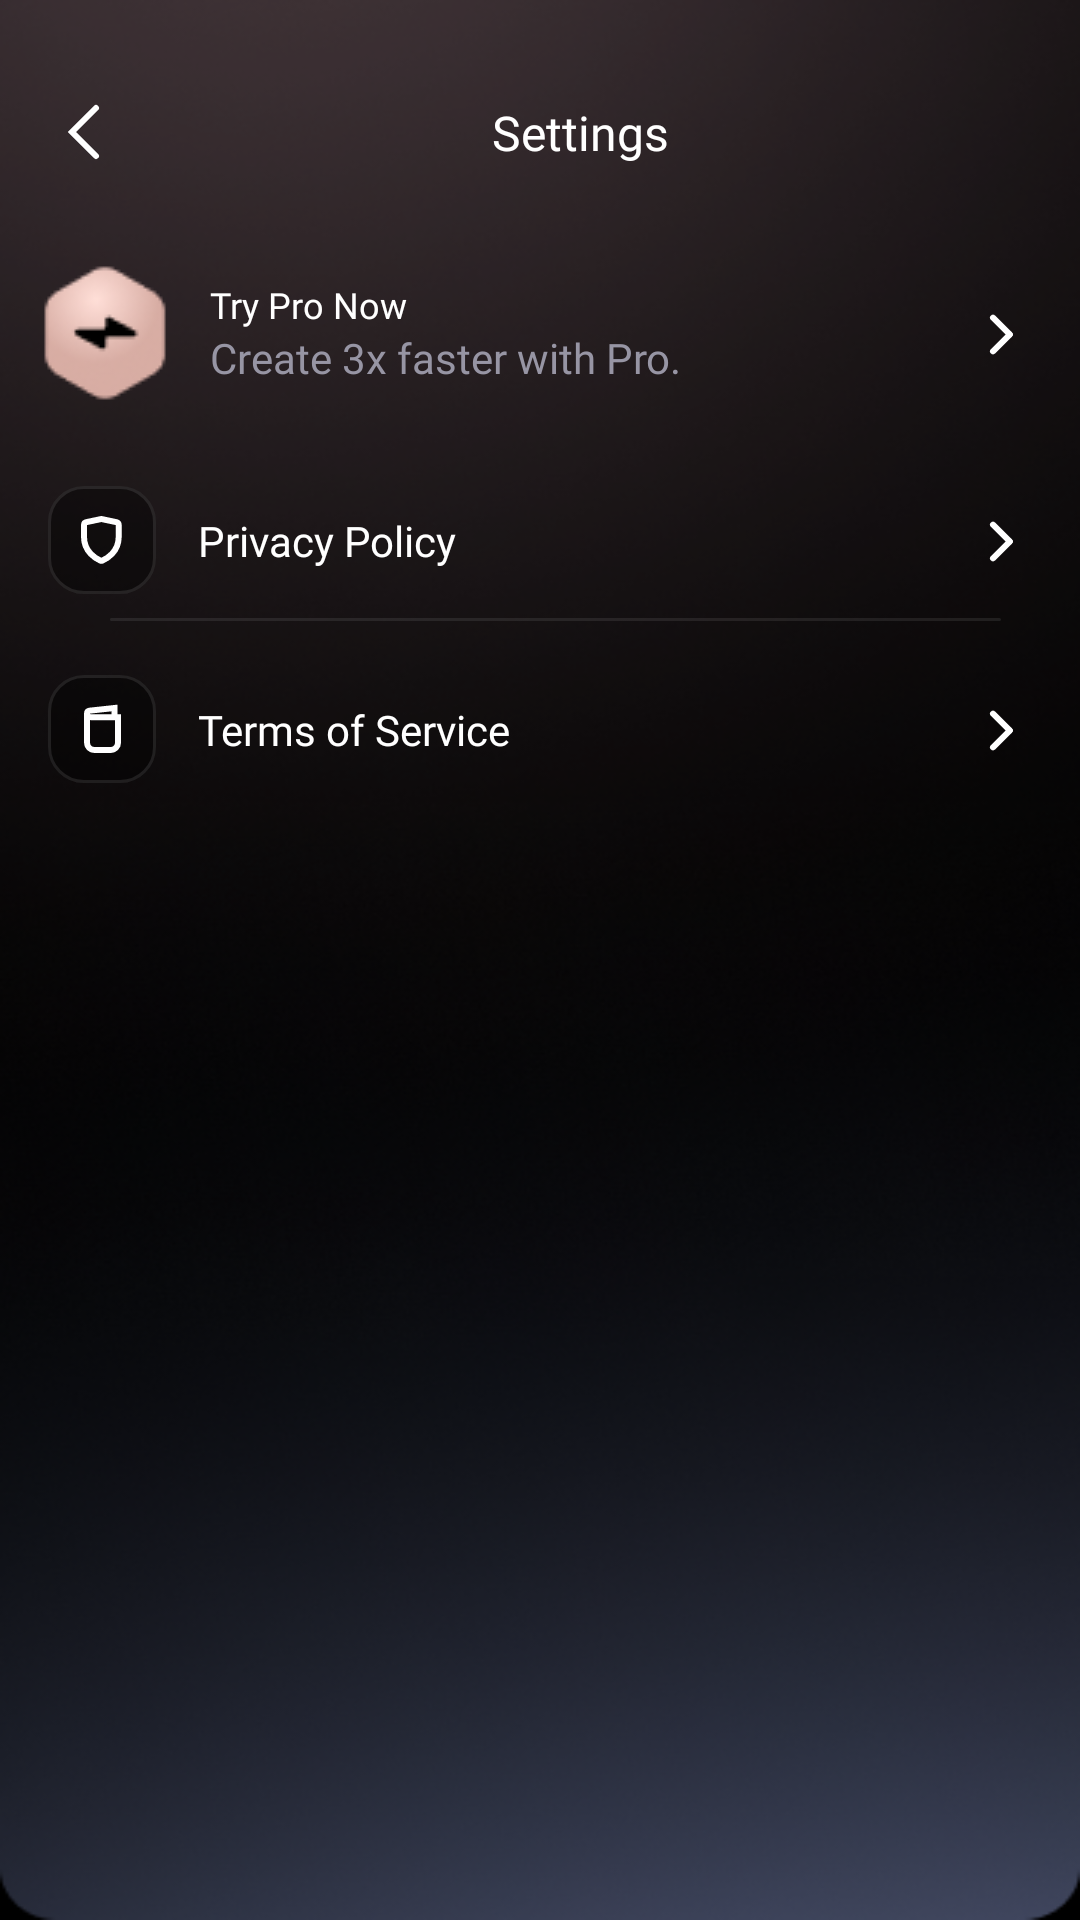

Layout XML and referenced resources for this Android screen:
<!-- AndroidManifest.xml: application theme Theme.Artai -->
<!-- res/layout/fragment_settings.xml -->
<?xml version="1.0" encoding="utf-8"?>
<layout xmlns:android="http://schemas.android.com/apk/res/android"
    xmlns:app="http://schemas.android.com/apk/res-auto">
    <androidx.constraintlayout.widget.ConstraintLayout
        android:id="@+id/container"
        android:layout_width="match_parent"
        android:layout_height="match_parent"
        android:background="@color/black">
    <androidx.constraintlayout.widget.ConstraintLayout
        android:layout_width="match_parent"
        android:layout_height="match_parent"
        android:background="@drawable/bg_home">
        <androidx.appcompat.widget.AppCompatImageView
            android:id="@+id/iv_back"
            android:layout_width="wrap_content"
            android:layout_height="wrap_content"
            android:layout_marginTop="28dp"
            android:layout_marginStart="@dimen/margin_12"
            android:src="@drawable/ic_back"
            app:layout_constraintEnd_toStartOf="@+id/tv_settings_title"
            app:layout_constraintStart_toStartOf="parent"
            app:layout_constraintTop_toTopOf="parent" />
        <androidx.appcompat.widget.AppCompatTextView
            android:id="@+id/tv_settings_title"
            android:layout_width="0dp"
            android:layout_height="wrap_content"
            android:fontFamily="@font/nunito_bold"
            android:gravity="center"
            android:layout_marginStart="@dimen/margin_3"
            android:layout_marginEnd="@dimen/margin_20"
            android:text="Settings"
            android:textAllCaps="false"
            android:layout_marginTop="28dp"
            android:textColor="@color/white"
            android:textSize="@dimen/text_size_16"
            app:layout_constraintBottom_toBottomOf="@+id/iv_back"
            app:layout_constraintEnd_toEndOf="parent"
            app:layout_constraintStart_toEndOf="@+id/iv_back"
            app:layout_constraintTop_toTopOf="parent" />

        <androidx.constraintlayout.widget.ConstraintLayout
            android:id="@+id/cl_premium"
            android:layout_width="match_parent"
            android:layout_height="0dp"
            android:visibility="visible"
            android:layout_marginTop="28dp"
            android:layout_marginStart="@dimen/margin_12"
            android:layout_marginEnd="@dimen/margin_16"
            app:layout_constraintEnd_toEndOf="parent"
            app:layout_constraintStart_toStartOf="parent"
            app:layout_constraintTop_toBottomOf="@+id/iv_back">

        <androidx.appcompat.widget.AppCompatImageView
            android:id="@+id/iv_premium"
            android:layout_width="wrap_content"
            android:layout_height="wrap_content"
            android:background="@drawable/bg_premium"
            app:layout_constraintBottom_toBottomOf="parent"
            app:layout_constraintStart_toStartOf="parent"
            app:layout_constraintTop_toTopOf="parent"
            />


        <androidx.appcompat.widget.LinearLayoutCompat
            android:id="@+id/ll_premium"
            android:layout_width="wrap_content"
            android:layout_height="wrap_content"
            android:layout_marginStart="@dimen/margin_12"
            app:layout_constraintStart_toEndOf="@+id/iv_premium"
            app:layout_constraintTop_toTopOf="@+id/iv_premium"
            app:layout_constraintBottom_toBottomOf="@+id/iv_premium"
            android:orientation="vertical">
            <androidx.appcompat.widget.AppCompatTextView
                android:layout_width="wrap_content"
                android:layout_height="wrap_content"
                android:textColor="@color/white"
                android:textAllCaps="false"
                android:textSize="12sp"
                android:fontFamily="@font/nunito_bold"
                android:text="Try Pro Now"/>
            <androidx.appcompat.widget.AppCompatTextView
                android:layout_width="wrap_content"
                android:layout_height="wrap_content"
                android:fontFamily="@font/nunito_regular"
                android:textColor="@color/gray_100"
                android:textSize="14sp"
                android:textAllCaps="false"
                android:text="Create 3x faster with Pro."/>

        </androidx.appcompat.widget.LinearLayoutCompat>
        <androidx.appcompat.widget.AppCompatImageView
            android:layout_width="wrap_content"
            android:layout_height="wrap_content"
            android:src="@drawable/ic_arrow"
            app:layout_constraintTop_toTopOf="@+id/ll_premium"
            app:layout_constraintEnd_toEndOf="parent"
            app:layout_constraintBottom_toBottomOf="@+id/ll_premium" />
        </androidx.constraintlayout.widget.ConstraintLayout>
        <androidx.constraintlayout.widget.ConstraintLayout
            android:id="@+id/privacy"
            android:layout_width="match_parent"
            android:layout_height="wrap_content"
            android:layout_marginStart="@dimen/margin_16"
            android:layout_marginTop="@dimen/margin_28"
            app:layout_constraintTop_toBottomOf="@+id/cl_premium"
            app:layout_constraintStart_toStartOf="parent"
            app:layout_constraintEnd_toEndOf="parent">

            <androidx.appcompat.widget.AppCompatImageView
                android:id="@+id/privacy_ic"
                android:layout_width="wrap_content"
                android:layout_height="wrap_content"
                android:src="@drawable/ic_privacy"
                app:layout_constraintTop_toTopOf="parent"
                app:layout_constraintBottom_toBottomOf="parent"
                app:layout_constraintStart_toStartOf="parent"/>
            <androidx.appcompat.widget.AppCompatTextView
                android:id="@+id/txt_privacy"
                android:layout_width="wrap_content"
                android:layout_height="wrap_content"
                android:text="Privacy Policy"
                android:textColor="@color/white"
                android:textAllCaps="false"
                android:textSize="@dimen/margin_14"
                app:layout_constraintTop_toTopOf="parent"
                app:layout_constraintBottom_toBottomOf="parent"
                app:layout_constraintStart_toEndOf="@+id/privacy_ic"
                android:layout_gravity="center"
                android:fontFamily="@font/nunito_regular"
                android:layout_marginStart="@dimen/margin_14"/>

            <androidx.appcompat.widget.AppCompatImageView
                android:id="@+id/privacy_next"
                android:layout_width="wrap_content"
                android:layout_height="wrap_content"
                android:src="@drawable/ic_arrow"
                app:layout_constraintTop_toTopOf="parent"
                app:layout_constraintBottom_toBottomOf="parent"
                app:layout_constraintEnd_toEndOf="parent"
                android:layout_marginEnd="@dimen/margin_16" />
    </androidx.constraintlayout.widget.ConstraintLayout>
        <androidx.appcompat.widget.AppCompatImageView
            android:id="@+id/line"
            android:layout_width="wrap_content"
            android:layout_height="wrap_content"
            app:layout_constraintStart_toStartOf="parent"
            app:layout_constraintEnd_toEndOf="parent"
            app:layout_constraintTop_toBottomOf="@+id/privacy"
            android:src="@drawable/ic_line"
            android:layout_marginStart="@dimen/margin_10"
            android:layout_marginTop="@dimen/margin_8"/>
        <androidx.constraintlayout.widget.ConstraintLayout
            android:id="@+id/terms"
            android:layout_width="match_parent"
            android:layout_height="wrap_content"
            android:layout_marginStart="@dimen/margin_16"
            android:layout_marginTop="@dimen/margin_18"
            app:layout_constraintStart_toStartOf="parent"
            app:layout_constraintEnd_toEndOf="parent"
            app:layout_constraintTop_toBottomOf="@+id/line">


        <androidx.appcompat.widget.AppCompatImageView
            android:id="@+id/terms_ic"
            android:layout_width="wrap_content"
            android:layout_height="wrap_content"
            android:src="@drawable/ic_terms"
           app:layout_constraintTop_toTopOf="parent"
            app:layout_constraintBottom_toBottomOf="parent"
            app:layout_constraintStart_toStartOf="parent"/>
        <androidx.appcompat.widget.AppCompatTextView
            android:id="@+id/txt_terms"
            android:layout_width="wrap_content"
            android:layout_height="wrap_content"
            app:layout_constraintTop_toTopOf="parent"
            app:layout_constraintBottom_toBottomOf="parent"
            app:layout_constraintStart_toEndOf="@+id/terms_ic"
            android:text="Terms of Service"
            android:textColor="@color/white"
            android:textAllCaps="false"
            android:textSize="@dimen/margin_14"
            android:fontFamily="@font/nunito_regular"
            android:layout_marginStart="@dimen/margin_14"/>

        <androidx.appcompat.widget.AppCompatImageView
            android:id="@+id/terms_next"
            android:layout_width="wrap_content"
            android:layout_height="wrap_content"
            android:src="@drawable/ic_arrow"
            app:layout_constraintTop_toTopOf="parent"
            app:layout_constraintBottom_toBottomOf="parent"
            app:layout_constraintEnd_toEndOf="parent"
            android:layout_marginEnd="@dimen/margin_16" />
    </androidx.constraintlayout.widget.ConstraintLayout>
    </androidx.constraintlayout.widget.ConstraintLayout>

    </androidx.constraintlayout.widget.ConstraintLayout>


</layout>
<!-- resources referenced by this layout -->
<resources>
  <color name="black">#FF000000</color>
  <color name="gray_100">#9795A4</color>
  <color name="white">#FFFFFFFF</color>
  <dimen name="margin_10">10dp</dimen>
  <dimen name="margin_12">12dp</dimen>
  <dimen name="margin_14">14dp</dimen>
  <dimen name="margin_16">16dp</dimen>
  <dimen name="margin_18">18dp</dimen>
  <dimen name="margin_20">20dp</dimen>
  <dimen name="margin_28">28dp</dimen>
  <dimen name="margin_3">3dp</dimen>
  <dimen name="margin_8">8dp</dimen>
  <dimen name="text_size_16">16sp</dimen>
  <!-- drawable ic_arrow (drawable) -->
  <vector xmlns:android="http://schemas.android.com/apk/res/android"
      android:width="20dp"
      android:height="20dp"
      android:viewportWidth="20"
      android:viewportHeight="20">
    <path
        android:pathData="M7,16.086L12.586,10.5"
        android:strokeWidth="2"
        android:fillColor="#00000000"
        android:strokeColor="#ffffff"
        android:strokeLineCap="round"/>
    <path
        android:pathData="M7,4.914L12.586,10.5"
        android:strokeWidth="2"
        android:fillColor="#00000000"
        android:strokeColor="#ffffff"
        android:strokeLineCap="round"/>
  </vector>
  <!-- drawable ic_back (drawable) -->
  <vector xmlns:android="http://schemas.android.com/apk/res/android"
      android:width="32dp"
      android:height="32dp"
      android:viewportWidth="32"
      android:viewportHeight="32">
    <path
        android:pathData="M20,8L12,16L20,24"
        android:strokeWidth="2"
        android:fillColor="#00000000"
        android:strokeColor="#ffffff"
        android:strokeLineCap="round"/>
  </vector>
  <!-- drawable ic_line (drawable) -->
  <vector xmlns:android="http://schemas.android.com/apk/res/android"
      android:width="297dp"
      android:height="1dp"
      android:viewportWidth="297"
      android:viewportHeight="1">
    <path
        android:pathData="M0.5,0L296.5,0A0.5,0.5 0,0 1,297 0.5L297,0.5A0.5,0.5 0,0 1,296.5 1L0.5,1A0.5,0.5 0,0 1,0 0.5L0,0.5A0.5,0.5 0,0 1,0.5 0z"
        android:strokeAlpha="0.1"
        android:fillColor="#D9D9D9"
        android:fillAlpha="0.1"/>
  </vector>
  <!-- drawable ic_terms (drawable) -->
  <vector xmlns:android="http://schemas.android.com/apk/res/android"
      android:width="36dp"
      android:height="36dp"
      android:viewportWidth="36"
      android:viewportHeight="36">
    <path
        android:pathData="M12,0L24,0A12,12 0,0 1,36 12L36,24A12,12 0,0 1,24 36L12,36A12,12 0,0 1,0 24L0,12A12,12 0,0 1,12 0z"
        android:fillColor="#000000"
        android:fillAlpha="0.4"/>
    <path
        android:strokeWidth="1"
        android:pathData="M12,0.5L24,0.5A11.5,11.5 0,0 1,35.5 12L35.5,24A11.5,11.5 0,0 1,24 35.5L12,35.5A11.5,11.5 0,0 1,0.5 24L0.5,12A11.5,11.5 0,0 1,12 0.5z"
        android:strokeAlpha="0.1"
        android:fillColor="#00000000"
        android:strokeColor="#ffffff"/>
    <path
        android:pathData="M13,12.826V22.565C13,23.91 14.09,25 15.435,25H20.913C22.258,25 23.348,23.91 23.348,22.565V14.043H14.16C13.52,14.043 13,13.523 13,12.884C13,12.406 13.335,11.995 13.8,11.898L22.13,11V14.043"
        android:strokeWidth="2"
        android:fillColor="#00000000"
        android:strokeColor="#ffffff"/>
  </vector>
  <style name="Theme.Artai" parent="Base.Theme.Artai" />
  <style name="Base.Theme.Artai" parent="Theme.Material3.DayNight.NoActionBar">
          
          
          <item name="android:forceDarkAllowed" tools:targetApi="q">false</item>
      </style>
</resources>
